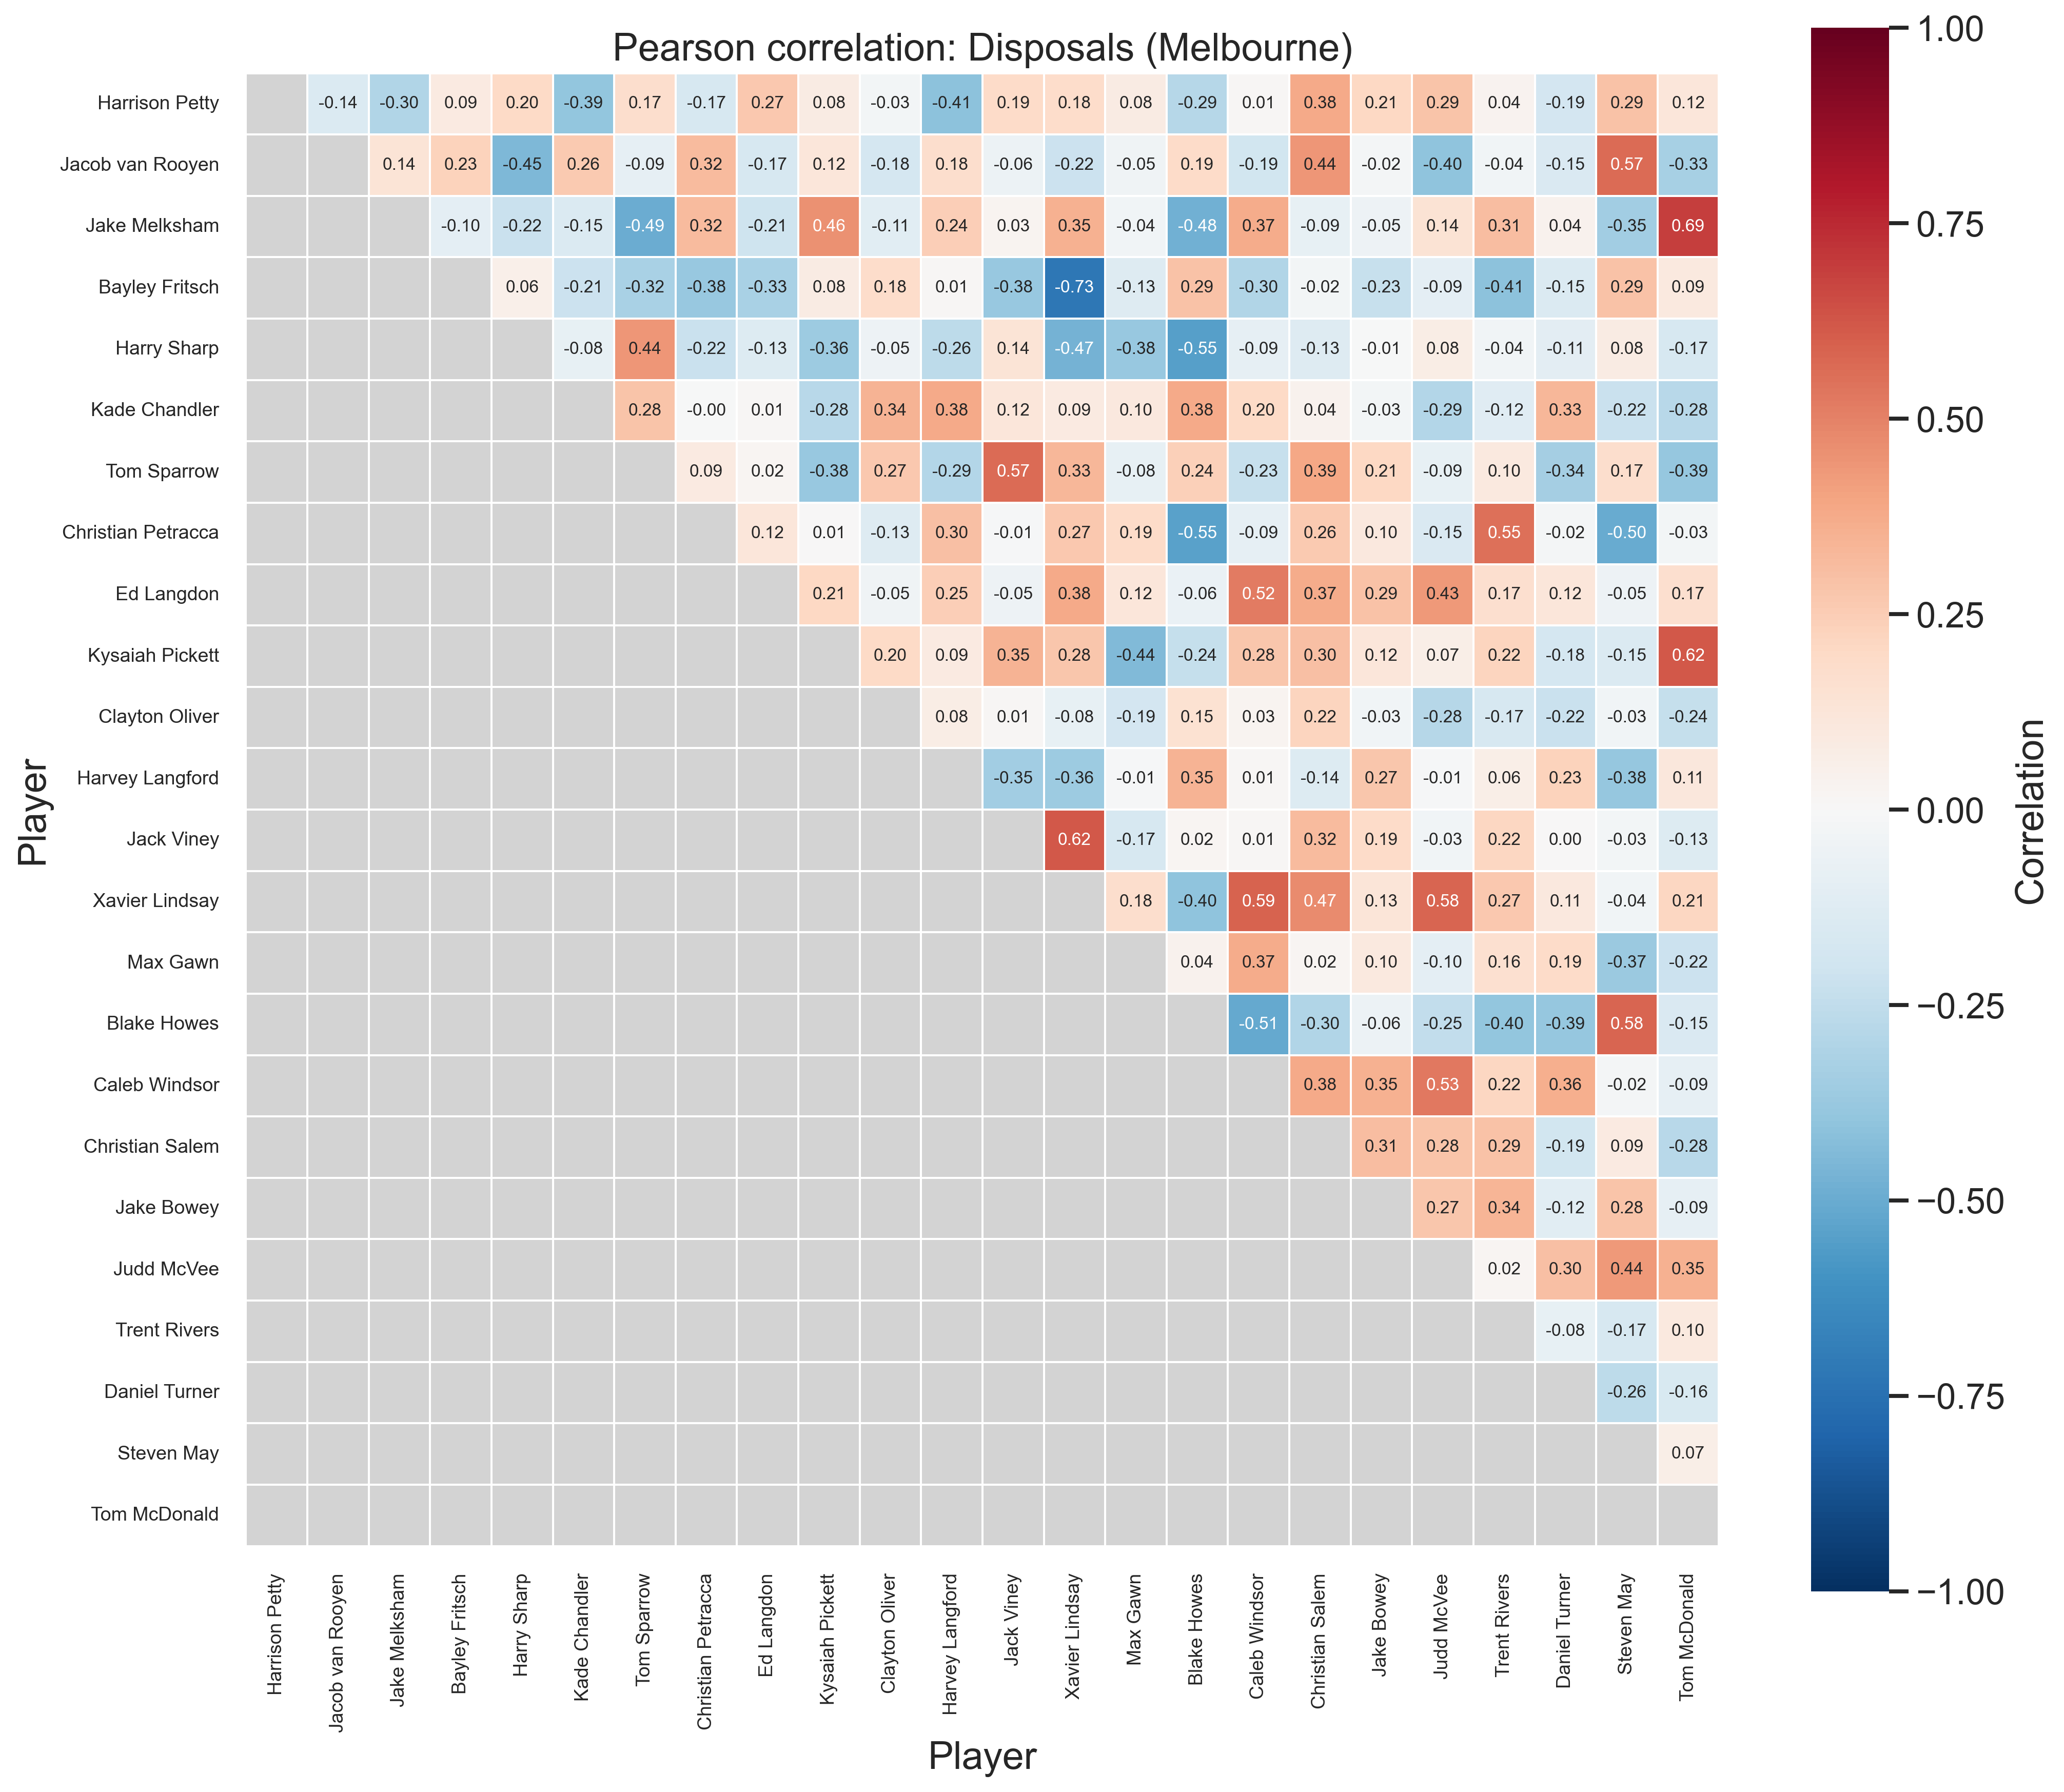

Data behind this chart, as committed beside it:
Player, Harrison Petty, Jacob van Rooyen, Jake Melksham, Bayley Fritsch, Harry Sharp, Kade Chandler, Tom Sparrow, Christian Petracca, Ed Langdon, Kysaiah Pickett, Clayton Oliver, Harvey Langford, Jack Viney, Xavier Lindsay, Max Gawn, Blake Howes, Caleb Windsor, Christian Salem, Jake Bowey, Judd McVee, Trent Rivers, Daniel Turner, Steven May
Harrison Petty, 1.000, -0.141, -0.300, 0.093, 0.199, -0.393, 0.172, -0.166, 0.267, 0.079, -0.026, -0.414, 0.193, 0.184, 0.080, -0.288, 0.012, 0.379, 0.208, 0.287, 0.035, -0.186, 0.289
Jacob van Rooyen, -0.141, 1.000, 0.137, 0.229, -0.449, 0.258, -0.092, 0.320, -0.166, 0.118, -0.176, 0.179, -0.060, -0.217, -0.046, 0.194, -0.193, 0.444, -0.023, -0.399, -0.035, -0.150, 0.567
Jake Melksham, -0.300, 0.137, 1.000, -0.099, -0.221, -0.146, -0.493, 0.318, -0.210, 0.459, -0.110, 0.244, 0.031, 0.352, -0.035, -0.477, 0.371, -0.085, -0.052, 0.141, 0.312, 0.041, -0.350
Bayley Fritsch, 0.093, 0.229, -0.099, 1.000, 0.059, -0.215, -0.320, -0.381, -0.326, 0.083, 0.181, 0.014, -0.376, -0.726, -0.129, 0.294, -0.300, -0.024, -0.231, -0.094, -0.409, -0.146, 0.292
Harry Sharp, 0.199, -0.449, -0.221, 0.059, 1.000, -0.081, 0.444, -0.221, -0.135, -0.361, -0.050, -0.258, 0.138, -0.475, -0.382, -0.555, -0.088, -0.131, -0.006, 0.077, -0.038, -0.109, 0.079
Kade Chandler, -0.393, 0.258, -0.146, -0.215, -0.081, 1.000, 0.285, -0.005, 0.010, -0.281, 0.344, 0.381, 0.124, 0.086, 0.104, 0.381, 0.198, 0.040, -0.027, -0.290, -0.123, 0.333, -0.221
Tom Sparrow, 0.172, -0.092, -0.493, -0.320, 0.444, 0.285, 1.000, 0.086, 0.019, -0.380, 0.268, -0.294, 0.568, 0.331, -0.084, 0.239, -0.229, 0.385, 0.206, -0.085, 0.098, -0.340, 0.172
Christian Petracca, -0.166, 0.320, 0.318, -0.381, -0.221, -0.005, 0.086, 1.000, 0.124, 0.005, -0.131, 0.298, -0.011, 0.268, 0.188, -0.546, -0.088, 0.264, 0.104, -0.154, 0.547, -0.019, -0.505
Ed Langdon, 0.267, -0.166, -0.210, -0.326, -0.135, 0.010, 0.019, 0.124, 1.000, 0.210, -0.046, 0.248, -0.053, 0.382, 0.124, -0.065, 0.522, 0.375, 0.293, 0.431, 0.171, 0.120, -0.051
Kysaiah Pickett, 0.079, 0.118, 0.459, 0.083, -0.361, -0.281, -0.380, 0.005, 0.210, 1.000, 0.201, 0.092, 0.346, 0.276, -0.443, -0.241, 0.279, 0.304, 0.123, 0.069, 0.221, -0.177, -0.147
Clayton Oliver, -0.026, -0.176, -0.110, 0.181, -0.050, 0.344, 0.268, -0.131, -0.046, 0.201, 1.000, 0.078, 0.013, -0.084, -0.187, 0.154, 0.027, 0.224, -0.035, -0.282, -0.170, -0.220, -0.033
Harvey Langford, -0.414, 0.179, 0.244, 0.014, -0.258, 0.381, -0.294, 0.298, 0.248, 0.092, 0.078, 1.000, -0.347, -0.364, -0.013, 0.346, 0.011, -0.137, 0.274, -0.010, 0.064, 0.228, -0.383
Jack Viney, 0.193, -0.060, 0.031, -0.376, 0.138, 0.124, 0.568, -0.011, -0.053, 0.346, 0.013, -0.347, 1.000, 0.623, -0.169, 0.020, 0.008, 0.318, 0.189, -0.031, 0.217, 0.000, -0.029
Xavier Lindsay, 0.184, -0.217, 0.352, -0.726, -0.475, 0.086, 0.331, 0.268, 0.382, 0.276, -0.084, -0.364, 0.623, 1.000, 0.176, -0.403, 0.590, 0.471, 0.128, 0.584, 0.272, 0.106, -0.038
Max Gawn, 0.080, -0.046, -0.035, -0.129, -0.382, 0.104, -0.084, 0.188, 0.124, -0.443, -0.187, -0.013, -0.169, 0.176, 1.000, 0.044, 0.371, 0.017, 0.096, -0.101, 0.157, 0.190, -0.370
Blake Howes, -0.288, 0.194, -0.477, 0.294, -0.555, 0.381, 0.239, -0.546, -0.065, -0.241, 0.154, 0.346, 0.020, -0.403, 0.044, 1.000, -0.513, -0.304, -0.055, -0.246, -0.398, -0.390, 0.581
Caleb Windsor, 0.012, -0.193, 0.371, -0.300, -0.088, 0.198, -0.229, -0.088, 0.522, 0.279, 0.027, 0.011, 0.008, 0.590, 0.371, -0.513, 1.000, 0.376, 0.353, 0.527, 0.216, 0.361, -0.016
Christian Salem, 0.379, 0.444, -0.085, -0.024, -0.131, 0.040, 0.385, 0.264, 0.375, 0.304, 0.224, -0.137, 0.318, 0.471, 0.017, -0.304, 0.376, 1.000, 0.305, 0.283, 0.291, -0.191, 0.087
Jake Bowey, 0.208, -0.023, -0.052, -0.231, -0.006, -0.027, 0.206, 0.104, 0.293, 0.123, -0.035, 0.274, 0.189, 0.128, 0.096, -0.055, 0.353, 0.305, 1.000, 0.274, 0.341, -0.117, 0.281
Judd McVee, 0.287, -0.399, 0.141, -0.094, 0.077, -0.290, -0.085, -0.154, 0.431, 0.069, -0.282, -0.010, -0.031, 0.584, -0.101, -0.246, 0.527, 0.283, 0.274, 1.000, 0.023, 0.303, 0.435
Trent Rivers, 0.035, -0.035, 0.312, -0.409, -0.038, -0.123, 0.098, 0.547, 0.171, 0.221, -0.170, 0.064, 0.217, 0.272, 0.157, -0.398, 0.216, 0.291, 0.341, 0.023, 1.000, -0.082, -0.170
Daniel Turner, -0.186, -0.150, 0.041, -0.146, -0.109, 0.333, -0.340, -0.019, 0.120, -0.177, -0.220, 0.228, 0.000, 0.106, 0.190, -0.390, 0.361, -0.191, -0.117, 0.303, -0.082, 1.000, -0.263
Steven May, 0.289, 0.567, -0.350, 0.292, 0.079, -0.221, 0.172, -0.505, -0.051, -0.147, -0.033, -0.383, -0.029, -0.038, -0.370, 0.581, -0.016, 0.087, 0.281, 0.435, -0.170, -0.263, 1.000
Tom McDonald, 0.119, -0.329, 0.692, 0.094, -0.169, -0.281, -0.386, -0.031, 0.171, 0.618, -0.238, 0.113, -0.134, 0.212, -0.215, -0.152, -0.090, -0.280, -0.093, 0.352, 0.097, -0.163, 0.067
